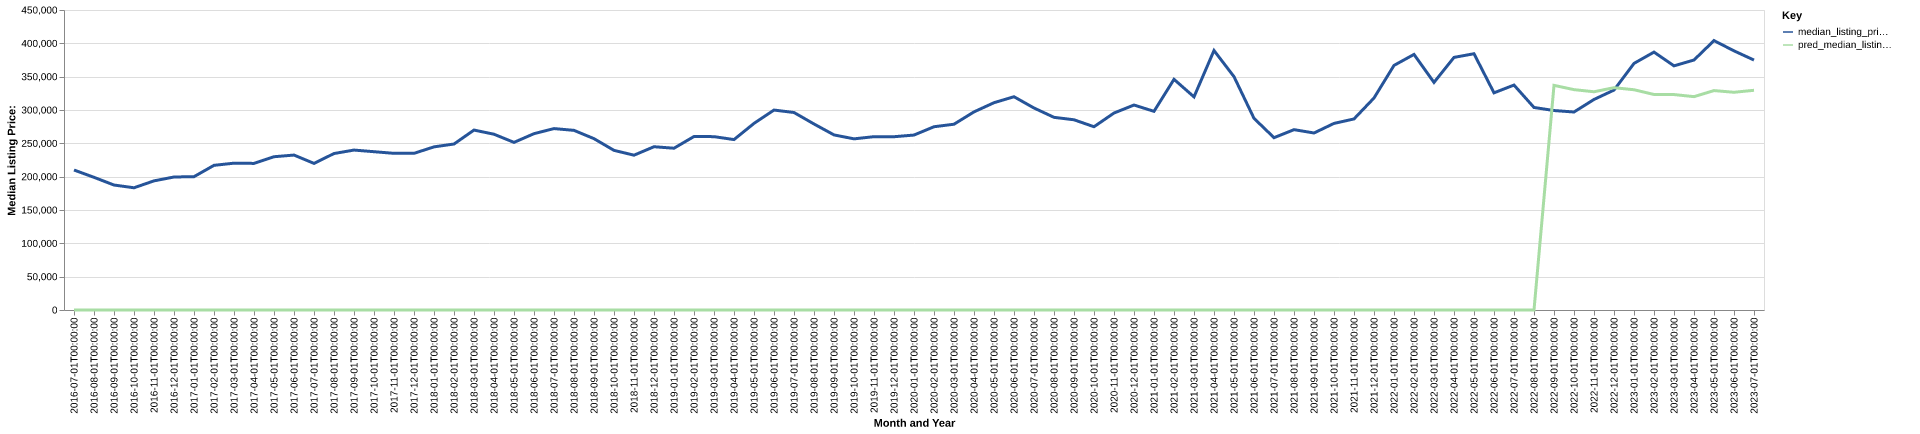

The table this chart was drawn from, first rows:
date, time_idx, median_listing_price, thirty_year_interest_rate_five, month, county_name, active_listing_count, median_days_on_market, pred_median_listing_price, month_year
2016-07-01, 0, 210000, 3.72, 7, Dubuque, IA, 289.0, 56.0, 0, Jul-2016
2016-08-01, 1, 199000, 3.73, 8, Dubuque, IA, 315.0, 56.0, 0, Aug-2016
2016-09-01, 2, 187450, 3.66, 9, Dubuque, IA, 301.0, 59.0, 0, Sep-2016
2016-10-01, 3, 183350, 3.64, 10, Dubuque, IA, 325.0, 62.0, 0, Oct-2016
2016-11-01, 4, 193700, 3.66, 11, Dubuque, IA, 325.0, 65.0, 0, Nov-2016
2016-12-01, 5, 199500, 3.48, 12, Dubuque, IA, 284.0, 78.0, 0, Dec-2016
2017-01-01, 6, 200000, 3.45, 1, Dubuque, IA, 259.0, 85.0, 0, Jan-2017
2017-02-01, 7, 217000, 3.5, 2, Dubuque, IA, 239.0, 75.0, 0, Feb-2017
2017-03-01, 8, 220225, 3.52, 3, Dubuque, IA, 258.0, 56.0, 0, Mar-2017
2017-04-01, 9, 219900, 4.03, 4, Dubuque, IA, 256.0, 53.0, 0, Apr-2017
2017-05-01, 10, 229900, 4.32, 5, Dubuque, IA, 262.0, 49.0, 0, May-2017
2017-06-01, 11, 232400, 4.2, 6, Dubuque, IA, 285.0, 47.0, 0, Jun-2017
2017-07-01, 12, 219900, 4.19, 7, Dubuque, IA, 280.0, 54.0, 0, Jul-2017
2017-08-01, 13, 234700, 4.3, 8, Dubuque, IA, 300.0, 57.0, 0, Aug-2017
2017-09-01, 14, 239900, 4.1, 9, Dubuque, IA, 295.0, 58.0, 0, Sep-2017
2017-10-01, 15, 237450, 4.05, 10, Dubuque, IA, 300.0, 63.0, 0, Oct-2017
2017-11-01, 16, 235000, 3.94, 11, Dubuque, IA, 292.0, 64.0, 0, Nov-2017
2017-12-01, 17, 235000, 4.03, 12, Dubuque, IA, 237.0, 81.0, 0, Dec-2017
2018-01-01, 18, 244700, 3.93, 1, Dubuque, IA, 208.0, 92.0, 0, Jan-2018
2018-02-01, 19, 248975, 3.83, 2, Dubuque, IA, 204.0, 86.0, 0, Feb-2018
2018-03-01, 20, 269900, 3.94, 3, Dubuque, IA, 195.0, 49.0, 0, Mar-2018
2018-04-01, 21, 263650, 3.95, 4, Dubuque, IA, 209.0, 46.0, 0, Apr-2018
2018-05-01, 22, 251425, 3.99, 5, Dubuque, IA, 227.0, 45.0, 0, May-2018
2018-06-01, 23, 264500, 4.15, 6, Dubuque, IA, 235.0, 43.0, 0, Jun-2018
2018-07-01, 24, 272125, 4.4, 7, Dubuque, IA, 243.0, 55.0, 0, Jul-2018
2018-08-01, 25, 269450, 4.46, 8, Dubuque, IA, 259.0, 58.0, 0, Aug-2018
2018-09-01, 26, 257000, 4.58, 9, Dubuque, IA, 271.0, 53.0, 0, Sep-2018
2018-10-01, 27, 239450, 4.66, 10, Dubuque, IA, 276.0, 57.0, 0, Oct-2018
2018-11-01, 28, 232225, 4.62, 11, Dubuque, IA, 248.0, 62.0, 0, Nov-2018
2018-12-01, 29, 244900, 4.54, 12, Dubuque, IA, 202.0, 75.0, 0, Dec-2018
2019-01-01, 30, 242675, 4.6, 1, Dubuque, IA, 179.0, 80.0, 0, Jan-2019
2019-02-01, 31, 260250, 4.72, 2, Dubuque, IA, 174.0, 84.0, 0, Feb-2019
2019-03-01, 32, 260029, 4.9, 3, Dubuque, IA, 171.0, 68.0, 0, Mar-2019
2019-04-01, 33, 255629, 4.94, 4, Dubuque, IA, 176.0, 53.0, 0, Apr-2019
2019-05-01, 34, 279900, 4.75, 5, Dubuque, IA, 196.0, 48.0, 0, May-2019
2019-06-01, 35, 299900, 4.51, 6, Dubuque, IA, 215.0, 52.0, 0, Jun-2019
2019-07-01, 36, 296250, 4.41, 7, Dubuque, IA, 229.0, 61.0, 0, Jul-2019
2019-08-01, 37, 279027, 4.41, 8, Dubuque, IA, 239.0, 68.0, 0, Aug-2019
2019-09-01, 38, 262643, 4.2, 9, Dubuque, IA, 240.0, 70.0, 0, Sep-2019
2019-10-01, 39, 256720, 4.14, 10, Dubuque, IA, 240.0, 71.0, 0, Oct-2019
2019-11-01, 40, 260000, 3.84, 11, Dubuque, IA, 211.0, 77.0, 0, Nov-2019
2019-12-01, 41, 259925, 3.81, 12, Dubuque, IA, 198.0, 80.0, 0, Dec-2019
2020-01-01, 42, 262425, 3.75, 1, Dubuque, IA, 173.0, 88.0, 0, Jan-2020
2020-02-01, 43, 274900, 3.73, 2, Dubuque, IA, 169.0, 75.0, 0, Feb-2020
2020-03-01, 44, 278675, 3.78, 3, Dubuque, IA, 181.0, 53.0, 0, Mar-2020
2020-04-01, 45, 297175, 3.75, 4, Dubuque, IA, 168.0, 62.0, 0, Apr-2020
2020-05-01, 46, 310950, 3.74, 5, Dubuque, IA, 162.0, 68.0, 0, May-2020
2020-06-01, 47, 319900, 3.72, 6, Dubuque, IA, 153.0, 69.0, 0, Jun-2020
2020-07-01, 48, 303000, 3.49, 7, Dubuque, IA, 137.0, 56.0, 0, Jul-2020
2020-08-01, 49, 289000, 3.65, 8, Dubuque, IA, 143.0, 44.0, 0, Aug-2020
2020-09-01, 50, 285325, 3.33, 9, Dubuque, IA, 133.0, 40.0, 0, Sep-2020
2020-10-01, 51, 274900, 3.28, 10, Dubuque, IA, 126.0, 43.0, 0, Oct-2020
2020-11-01, 52, 295450, 3.21, 11, Dubuque, IA, 112.0, 46.0, 0, Nov-2020
2020-12-01, 53, 307475, 3.07, 12, Dubuque, IA, 99.0, 52.0, 0, Dec-2020
2021-01-01, 54, 298000, 2.99, 1, Dubuque, IA, 92.0, 64.0, 0, Jan-2021
2021-02-01, 55, 346000, 2.93, 2, Dubuque, IA, 71.0, 72.0, 0, Feb-2021
2021-03-01, 56, 319675, 2.88, 3, Dubuque, IA, 73.0, 58.0, 0, Mar-2021
2021-04-01, 57, 389225, 2.84, 4, Dubuque, IA, 74.0, 20.0, 0, Apr-2021
2021-05-01, 58, 350000, 2.71, 5, Dubuque, IA, 85.0, 24.0, 0, May-2021
2021-06-01, 59, 287500, 2.79, 6, Dubuque, IA, 92.0, 33.0, 0, Jun-2021
... 25 more rows
